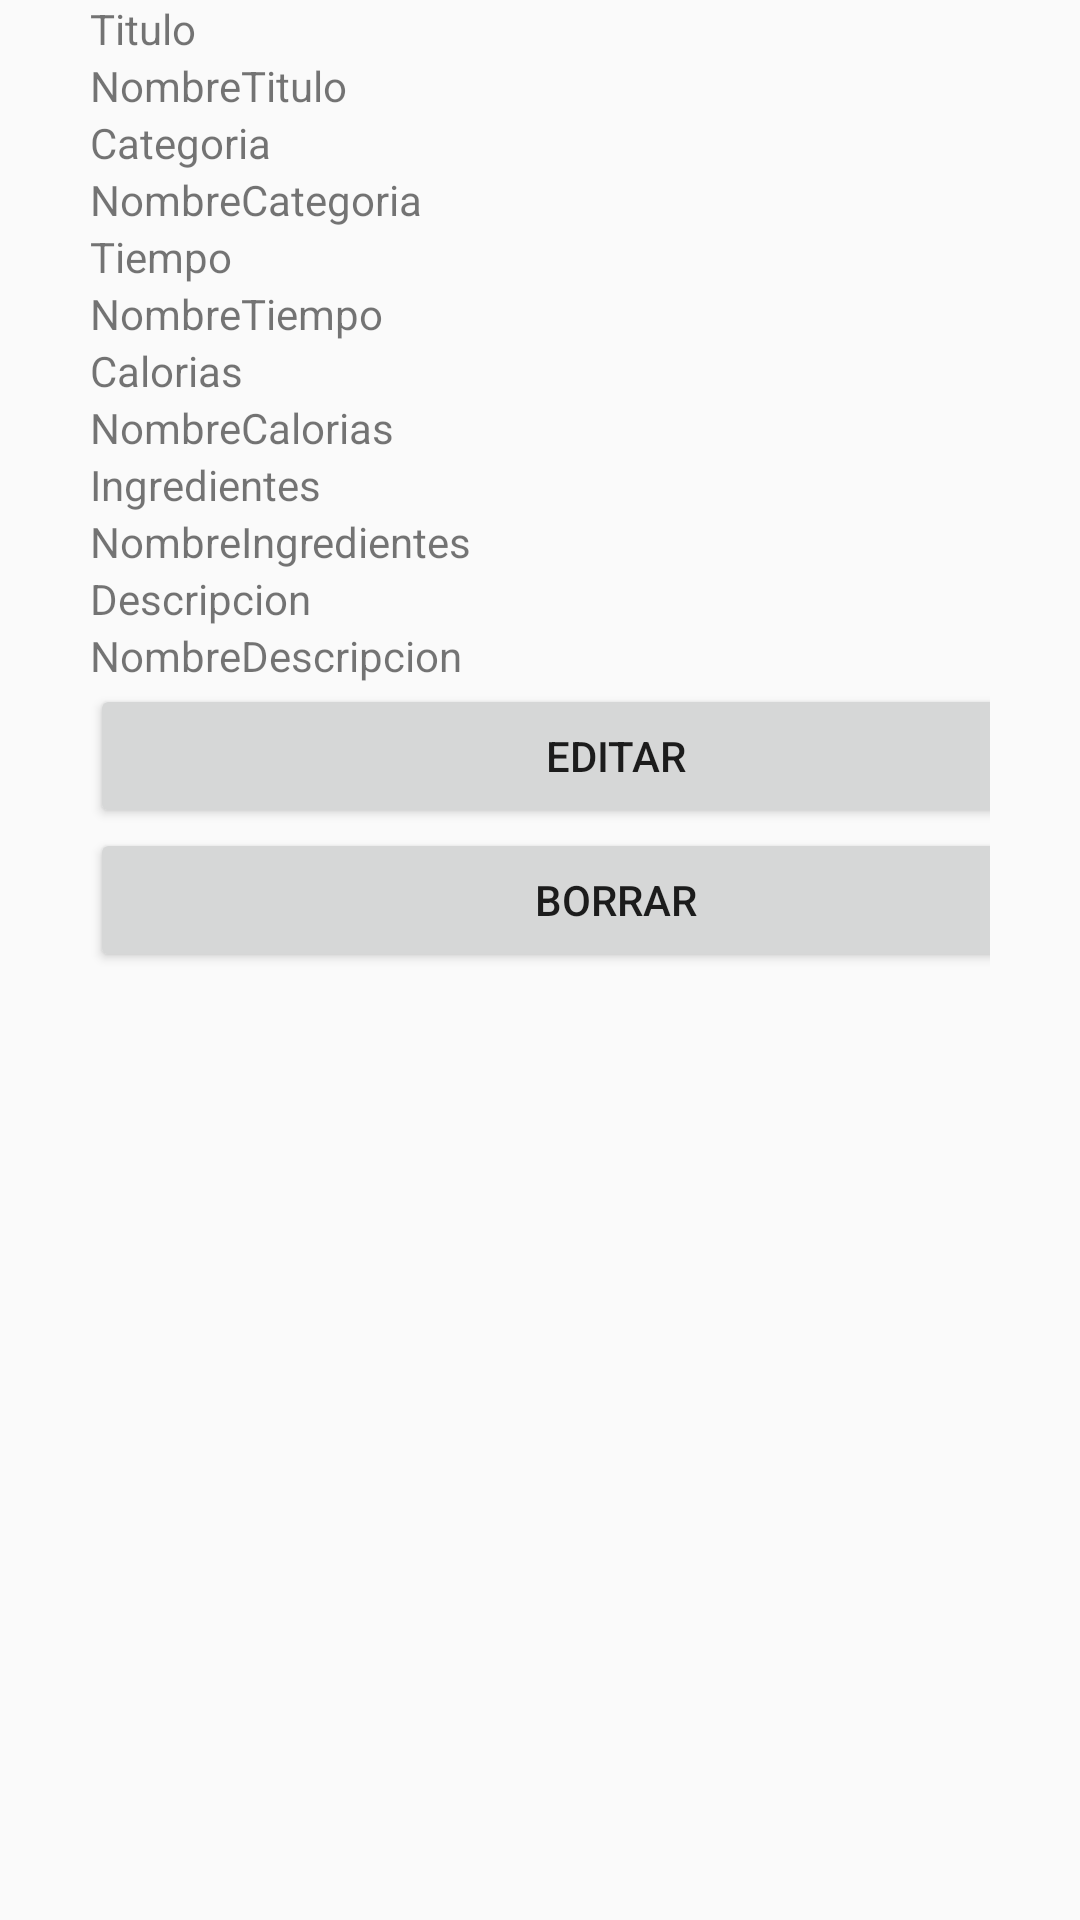

Android layout source for this screen:
<!-- AndroidManifest.xml: application theme AppTheme -->
<!-- res/layout/activity_show_register.xml -->
<?xml version="1.0" encoding="utf-8"?>
<LinearLayout xmlns:android="http://schemas.android.com/apk/res/android"
    xmlns:tools="http://schemas.android.com/tools"
    android:layout_width="fill_parent"
    android:layout_height="fill_parent"

    android:orientation="vertical"
    android:paddingStart="30dp"
    android:paddingTop="0dp"
    android:paddingEnd="30dp"
    tools:context=".MainActivity">



    <TextView
        android:id="@+id/titulo"
        android:layout_width="match_parent"
        android:layout_height="wrap_content"
        android:text="Titulo" />

    <TextView
        android:id="@+id/NombreTitulo"
        android:layout_width="match_parent"
        android:layout_height="wrap_content"
        android:text="NombreTitulo" />


    <TextView
        android:id="@+id/categoria"
        android:layout_width="match_parent"
        android:layout_height="wrap_content"
        android:text="Categoria"/>
    <TextView
        android:id="@+id/Nombrecategoria"
        android:layout_width="match_parent"
        android:layout_height="wrap_content"
        android:text="NombreCategoria"/>

    <TextView
        android:id="@+id/tiempo"
        android:layout_width="match_parent"
        android:layout_height="wrap_content"
        android:text="Tiempo" />

    <TextView
        android:id="@+id/Nombretiempo"
        android:layout_width="match_parent"
        android:layout_height="wrap_content"
        android:text="NombreTiempo" />


    <TextView
        android:id="@+id/calorias"
        android:layout_width="match_parent"
        android:layout_height="wrap_content"
        android:text="Calorias" />

    <TextView
        android:id="@+id/Nombrecalorias"
        android:layout_width="match_parent"
        android:layout_height="wrap_content"
        android:text="NombreCalorias" />


    <TextView
        android:id="@+id/ingredientes"
        android:layout_width="match_parent"
        android:layout_height="wrap_content"
        android:text="Ingredientes" />


    <TextView
        android:id="@+id/Nombreingredientes"
        android:layout_width="match_parent"
        android:layout_height="wrap_content"
        android:text="NombreIngredientes" />

    <TextView
        android:id="@+id/descripcion"
        android:layout_width="match_parent"
        android:layout_height="wrap_content"
        android:text="Descripcion" />


    <TextView
        android:id="@+id/Nombredescripcion"
        android:layout_width="match_parent"
        android:layout_height="wrap_content"
        android:text="NombreDescripcion" />



    <Button
        android:id="@+id/buttonEditar"
        android:layout_width="351dp"
        android:layout_height="wrap_content"
        android:text="Editar" />


    <Button
        android:id="@+id/buttonDelete"
        android:layout_width="351dp"
        android:layout_height="wrap_content"
        android:text="Borrar" />

</LinearLayout>
<!-- resources referenced by this layout -->
<resources>
  <style name="AppTheme" parent="Theme.AppCompat.Light.DarkActionBar">
          
          <item name="colorPrimary">@color/colorPrimary</item>
          <item name="colorPrimaryDark">@color/colorPrimaryDark</item>
          <item name="colorAccent">@color/colorAccent</item>
      </style>
  <color name="colorPrimary">#e0b268</color>
  <color name="colorPrimaryDark">#e0b268</color>
  <color name="colorAccent">#7c8527</color>
</resources>
